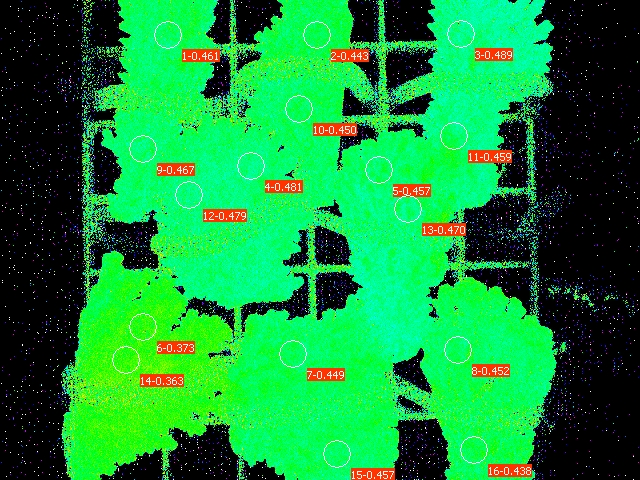

Source data for this figure (header and first rows):
Date; Time; No.; PAR; F1; F2; F3; F4; F5; F6; F7; F8; F9; F10; F11; F12; F13; F14; F15; F16; Fm'1; Fm'2; Fm'3; Fm'4
30.06.23; 21:58:02; 1; 0; 0.1178; 0.1261; 0.0992; 0.1349; 0.1598; 0.1618; 0.1437; 0.1398; 0.1369; 0.1290; 0.1500; 0.1075; 0.1579; 0.1774; 0.1408; 0.1114; 0.2185; 0.2263; 0.1940; 0.2600
